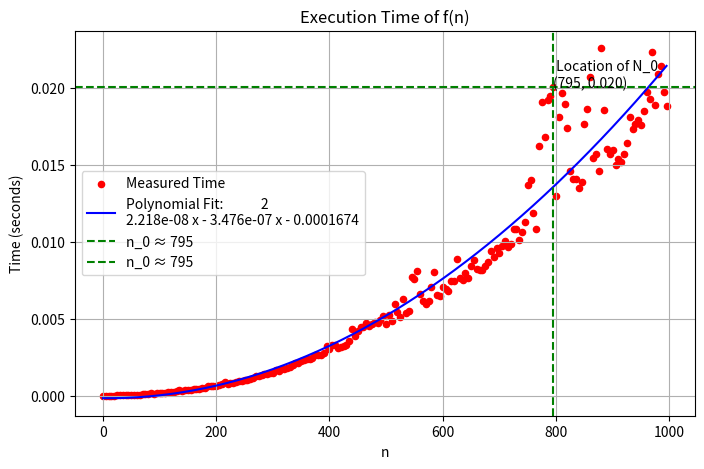

Here is the Python script that generated this plot:
import time
import numpy as np
import matplotlib.pyplot as plt

def f(n):
    x = 1
    for i in range(n):
        for j in range(n):
            x = x + 1

values_of_n = np.arange(0, 1000, 5)
values_of_times = []

for n in values_of_n:
    start_time = time.time()
    f(n)
    end_time = time.time()
    values_of_times.append(end_time - start_time)

coefficients = np.polyfit(values_of_n, values_of_times, 2)
polynomial_fit = np.poly1d(coefficients)

residuals = np.abs(values_of_times - polynomial_fit(values_of_n))
max_residual_index = np.argmax(residuals)
n_0 = values_of_n[max_residual_index]

plt.figure(figsize=(8, 5))
plt.scatter(values_of_n, values_of_times, label="Measured Time", color="red", s=20)
plt.plot(values_of_n, polynomial_fit(values_of_n), label=f"Polynomial Fit: {polynomial_fit}", color="blue")
plt.axvline(x=n_0, color='green', linestyle='--', label=f"n_0 ≈ {n_0}")
plt.axhline(y=values_of_times[max_residual_index], color='green', linestyle='--', label=f"n_0 ≈ {n_0}")
plt.text(n_0, values_of_times[max_residual_index], f' Location of N_0\n({n_0}, {values_of_times[max_residual_index]:.3f})', fontsize = 10)
plt.xlabel("n")
plt.ylabel("Time (seconds)")
plt.title("Execution Time of f(n)")
plt.legend()
plt.grid()
plt.show()
